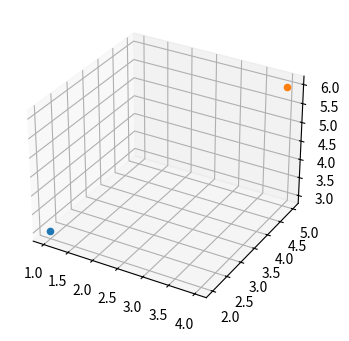

Python code for this plot: (Note: this script raises an exception after producing the figure.)
# importing the library
from scipy.spatial import distance
import matplotlib.pyplot as plt
from mpl_toolkits.mplot3d import Axes3D

#define points
a = (1, 2, 3)
b = (4, 5, 6)

a, b

# plot points
fig = plt.figure(figsize=(4,4))

ax = fig.add_subplot(111, projection='3d')

ax.scatter(1,2,3)
ax.scatter(4,5,6)

plt.show()

# euclidean distance
euclidean_distance = distance.euclidean(a, b)
print('Euclidean Distance b/w', a, 'and', b, 'is: ', euclidean_distance)

# manhattan distance
manhattan_distance = distance.cityblock(a, b)
print('Manhattan Distance b/w', a, 'and', b, 'is: ', manhattan_distance)

# minkowski distance
minkowski_distance = distance.minkowski(a, b, p=3)
print('Minkowski Distance b/w', a, 'and', b, 'is: ', minkowski_distance)

# minkowski and manhattan distance
minkowski_distance_order_1 = distance.minkowski(a, b, p=1)
print('Minkowski Distance of order 1:',minkowski_distance_order_1, '\nManhattan Distance: ',manhattan_distance)

# minkowski and euclidean distance
minkowski_distance_order_2 = distance.minkowski(a, b, p=2)
print('Minkowski Distance of order 1:',minkowski_distance_order_2, '\nManhattan Distance: ',euclidean_distance)

# define strings
s1 = 'euclidean'
s2 = 'manhattan'

# hamming distance
hamming_distance = distance.hamming(list(s1), list(s2))*len(s1)
print('Hamming Distance b/w', s1, 'and', s2, 'is: ', hamming_distance)

# define strings
s1 = 'data'
s2 = 'science'

# hamming distance
#hamming_distance = distance.hamming(list(s1), list(s2))*len(string_1)
#print('Hamming Distance b/w', s1, 'and', s2, 'is: ', hamming_distance)

from math import radians, cos, sin, asin, sqrt

#geodesic distance
def geodesic_distance(LaA, LaB, LoA, LoB):
    LoA = radians(LoA)  
    LoB = radians(LoB)  
    LaA= radians(LaA)  
    LaB = radians(LaB) 
    
    # Haversine formula
    D_Lo = LoB - LoA 
    D_La = LaB - LaA 
    P = sin(D_La / 2)**2 + cos(LaA) * cos(LaB) * sin(D_Lo / 2)**2  
   
    Q = 2 * asin(sqrt(P))   
    # The earth's radius in kilometers.
    R_km = 6371  
    
    # Then we'll compute the outcome.
    return(Q * R_km)


Chicago=(41.8781 , -87.6298)
Delhi=(28.7041 , 77.1025)

LaA = 41.8781
LaB = -87.6298
LoA = 28.7041
LoB = 77.1025

print ("The distance between Chicago and Delhi is: ", distance_d(LaA, LaB, LoA, LoB), "K.M")  

!pip install geopy

from geopy.distance import great_circle as GRC

# Finally print the distance between the two points in km
print("The distance between Chicago and Delhi is:", GRC(Chicago,Delhi).km) 